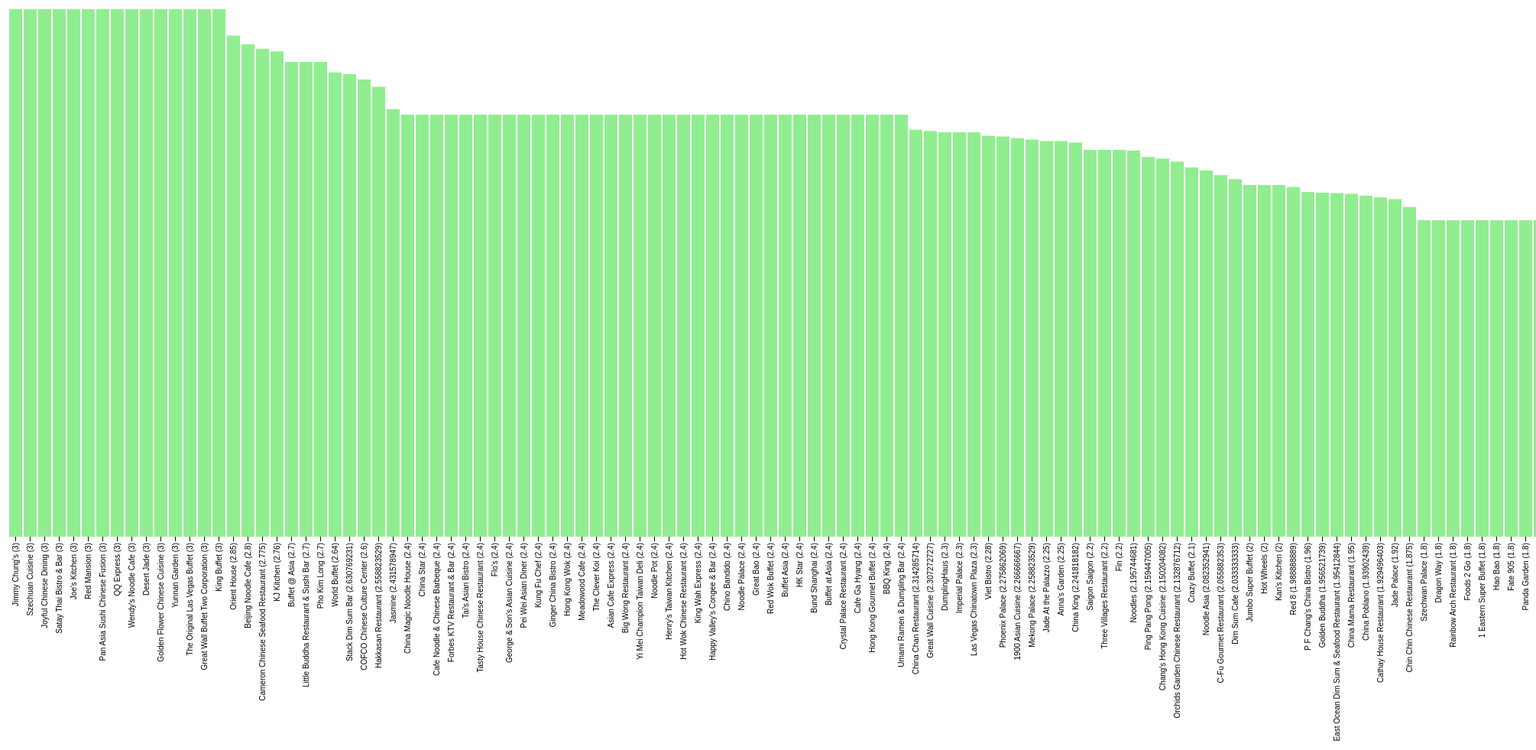
D3 v3 page, settled after 480 driven frames (8 s of simulated time); the page loaded 1 data file(s).



var margin = {top: 10, right: 10, bottom: 300, left: 10},
    width = 2800 - margin.left - margin.right,
    height = 1000 - margin.top - margin.bottom;

var x = d3.scale.ordinal()
    .rangeRoundBands([0, width], .1);

var y = d3.scale.linear()
    .range([height, 0]);

var xAxis = d3.svg.axis()
    .scale(x)
    .orient("bottom");

/* var yAxis = d3.svg.axis()
    .scale(y)
    .orient("left")
    .ticks(10, "%"); */

var svg = d3.select("body").append("svg")
    .attr("width", width + margin.left + margin.right)
    .attr("height", height + margin.top + margin.bottom)
  .append("g")
    .attr("transform", "translate(" + margin.left + "," + margin.top + ")");

d3.tsv("data2.csv", type, function(error, data) {
  if (error) throw error;

  x.domain(data.map(function(d) { return d.dish + " (" + d.counts + ")"; }));
  y.domain([0, d3.max(data, function(d) { return d.counts; })]);

  svg.append("g")
      .attr("class", "x axis")
      .attr("transform", "translate(0," + height + ")")
      .call(xAxis);
  svg.selectAll("text")
      .style("text-anchor", "end")
      .attr("dx", "-.8em")
      .attr("dy", "-.55em")
      .attr("transform", "rotate(-90)" );

  /* svg.append("g")
      .attr("class", "y axis")
      .call(yAxis)
    .append("text")
      .attr("transform", "rotate(-90)")
      .attr("y", 6)
      .attr("dy", ".71em")
      .style("text-anchor", "end")
      .text("Counts"); */

  svg.selectAll(".bar")
      .data(data)
    .enter().append("rect")
      .attr("class", "bar")
      .attr("x", function(d) { return x(d.dish + " (" + d.counts + ")"); })
      .attr("width", x.rangeBand())
      .attr("y", function(d) { return y(d.counts); })
      .attr("height", function(d) { return height - y(d.counts); });
});

function type(d) {
  d.counts = +d.counts;
  return d;
}



### data: data2.csv
dish	counts
Jimmy Chung's	3
Szechuan Cuisine	3
Joyful Chinese Dining	3
Satay Thai Bistro & Bar	3
Joe's Kitchen	3
Red Mansion	3
Pan Asia Sushi Chinese Fusion	3
QQ Express	3
Wendy's Noodle Cafe	3
Desert Jade	3
Golden Flower Chinese Cuisine	3
Yunnan Garden	3
The Original Las Vegas Buffet	3
Great Wall Buffet Two Corporation	3
King Buffet	3
Orient House	2.85
Beijing Noodle Cafe	2.8
Cameron Chinese Seafood Restaurant	2.775
KJ Kitchen	2.76
Buffet @ Asia	2.7
Little Buddha Restaurant & Sushi Bar	2.7
Pho Kim Long	2.7
World Buffet	2.64
Stack Dim Sum Bar	2.631
COFCO Chinese Culture Center	2.6
Hakkasan Restaurant	2.559
Jasmine	2.432
China Magic Noodle House	2.4
China Star	2.4
Cafe Noodle & Chinese Barbeque	2.4
Forbes KTV Restaurant & Bar	2.4
Tai's Asian Bistro	2.4
Tasty House Chinese Restaurant	2.4
Flo's	2.4
George & Son's Asian Cuisine	2.4
Pei Wei Asian Diner	2.4
Kung Fu Chef	2.4
Ginger China Bistro	2.4
Hong Kong Wok	2.4
Meadowood Cafe	2.4
The Clever Koi	2.4
Asian Cafe Express	2.4
Big Wong Restaurant	2.4
Yi Mei Champion Taiwan Deli	2.4
Noodle Pot	2.4
Henry's Taiwan Kitchen	2.4
Hot Wok Chinese Restaurant	2.4
King Wah Express	2.4
Happy Valley's Congee & Bar	2.4
Chino Bandido	2.4
Noodle Palace	2.4
Great Bao	2.4
Red Wok Buffet	2.4
Buffet Asia	2.4
HK Star	2.4
Bund Shanghai	2.4
Buffet at Asia	2.4
Crystal Palace Restaurant	2.4
Cafe Ga Hyang	2.4
Hong Kong Gourmet Buffet	2.4
... 83 more rows